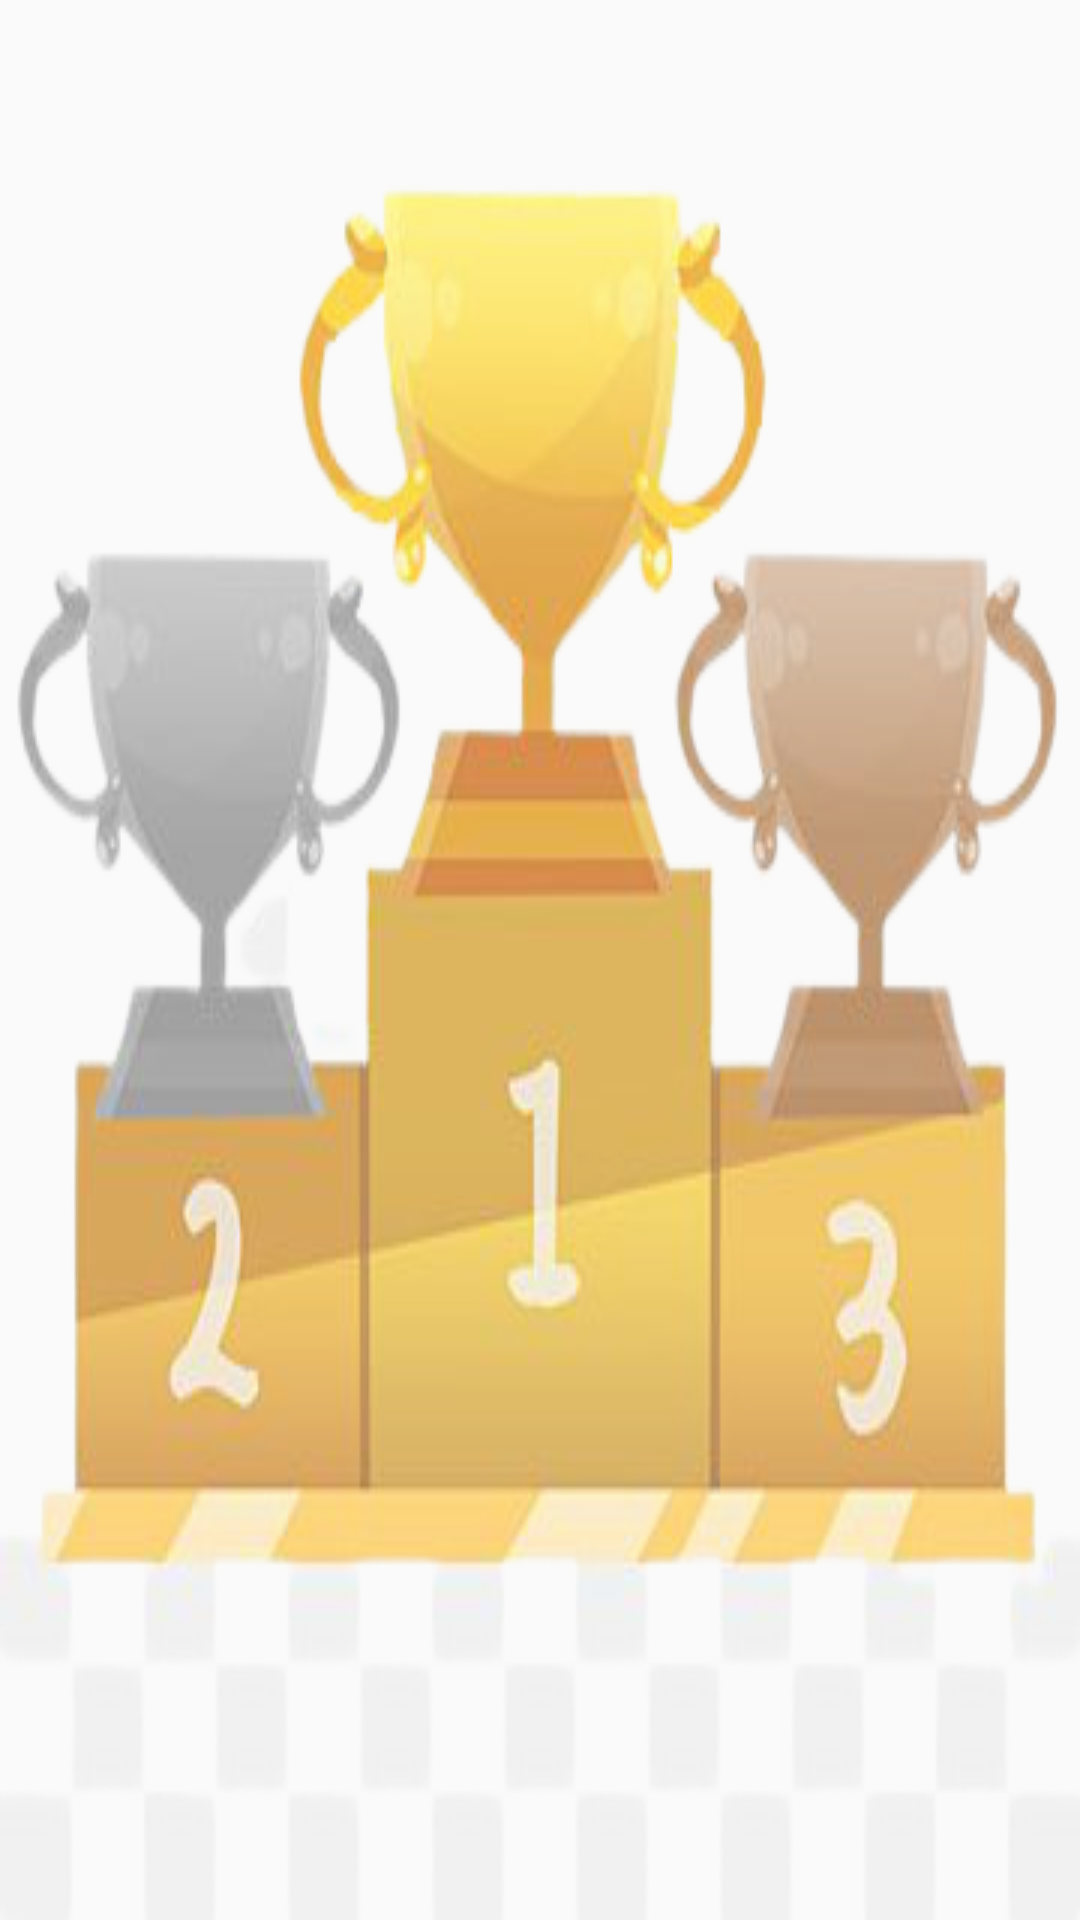

Reconstruct the res/layout file that produces this screen, plus the resources it refers to.
<!-- AndroidManifest.xml: application theme Theme.SimonSays -->
<!-- res/layout/activity_scoreboard.xml -->
<?xml version="1.0" encoding="utf-8"?>

<RelativeLayout
    xmlns:android="http://schemas.android.com/apk/res/android"
             android:layout_width="match_parent"
             android:layout_height="match_parent"
             android:alpha="0.75"
             android:background="@drawable/score_board_image_background">


    <ListView
        android:layout_width="match_parent"
        android:layout_height="match_parent"
        android:id="@+id/listViewhighScores"
        />


</RelativeLayout>
<!-- resources referenced by this layout -->
<resources>
  <!-- drawable score_board_image_background: png bitmap (drawable, 109508 bytes) -->
  <style name="Theme.SimonSays" parent="Theme.AppCompat.DayNight.NoActionBar">
          
          <item name="colorPrimary">@color/black</item>
          <item name="colorPrimaryVariant">@color/black</item>
          <item name="colorOnPrimary">@color/purple_200</item>
          
          <item name="colorSecondary">@color/teal_200</item>
          <item name="colorSecondaryVariant">@color/teal_700</item>
          <item name="colorOnSecondary">@color/black</item>
          <item name="android:fontFamily">@font/noot</item>
          
          <item name="android:statusBarColor" tools:targetApi="l">?attr/colorPrimaryVariant</item>
          
      </style>
  <color name="black">#FF000000</color>
  <color name="purple_200">#FFBB86FC</color>
  <color name="teal_200">#FF03DAC5</color>
  <color name="teal_700">#FF018786</color>
</resources>
